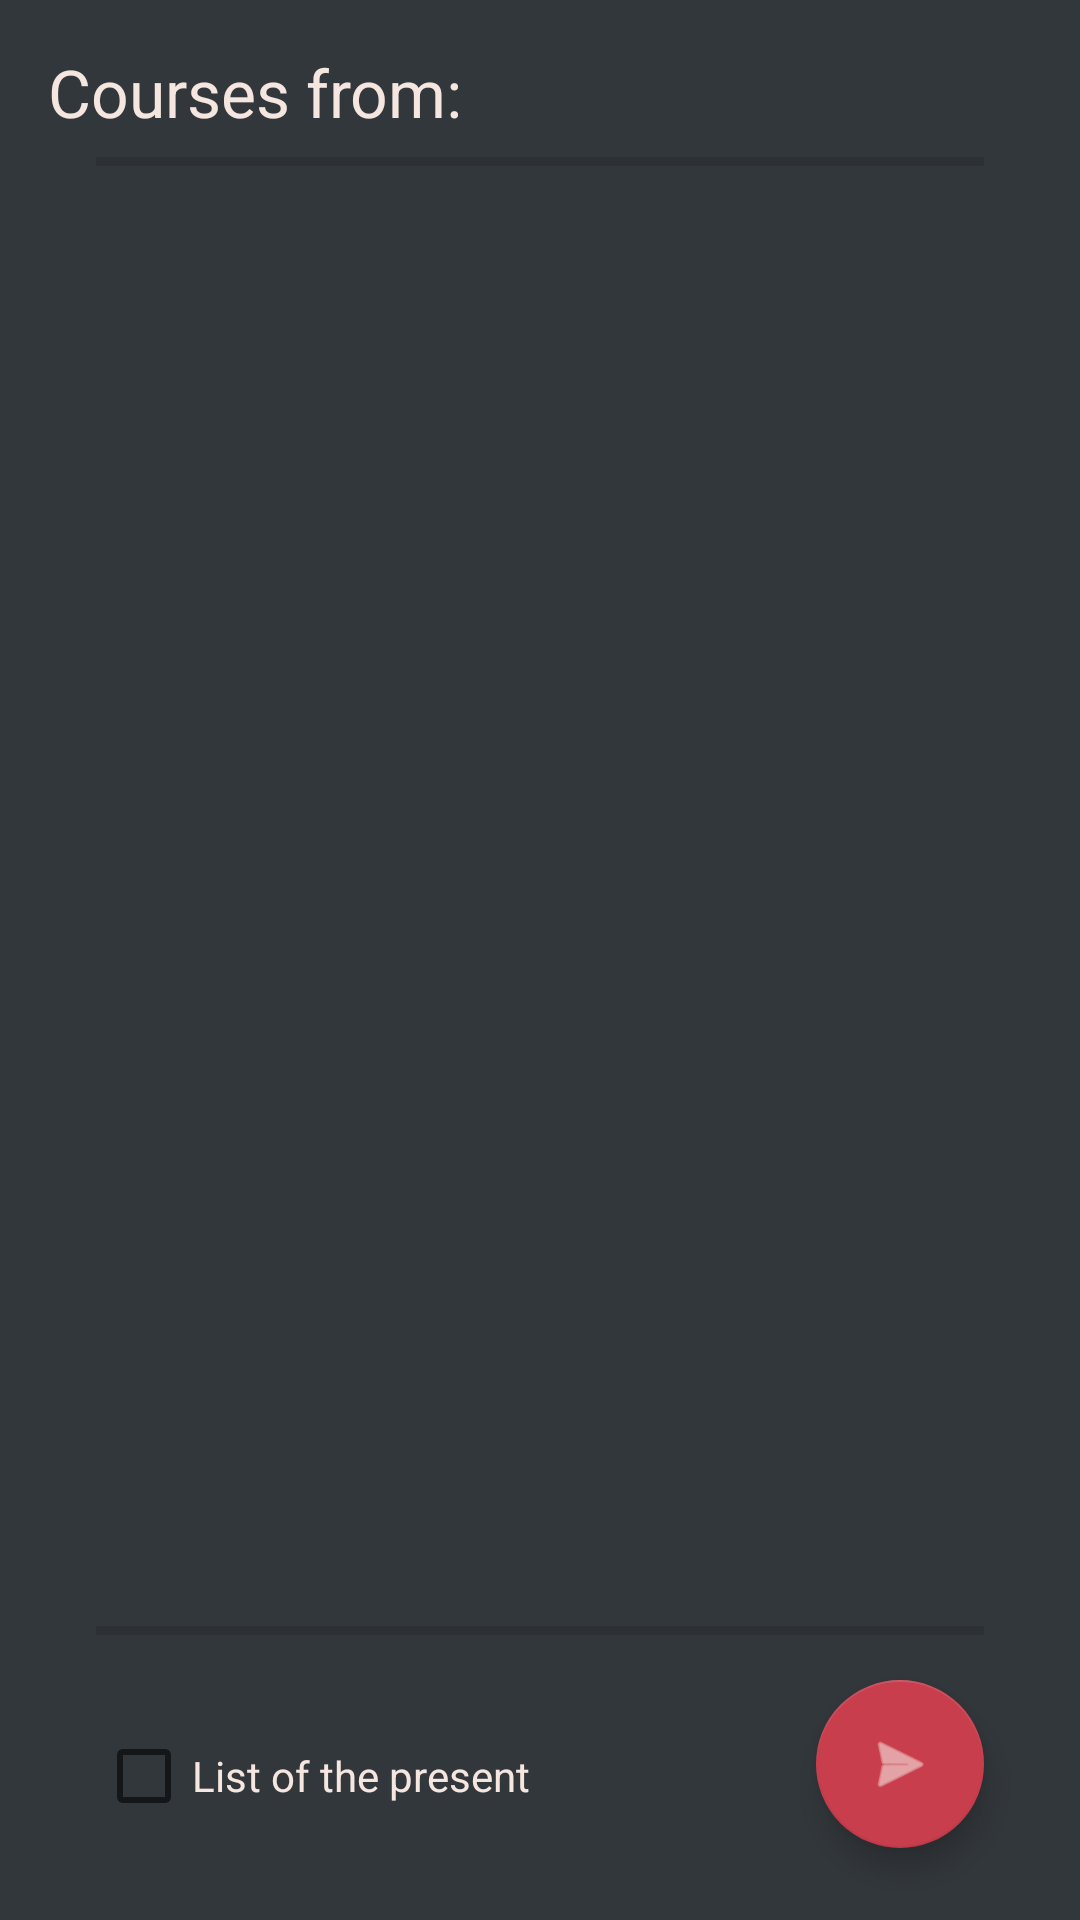

Produce the Android XML layout that renders to this screen, including the resource entries it uses.
<!-- AndroidManifest.xml: activity theme Theme.TutoratCall -->
<!-- res/layout/activity_main.xml -->
<?xml version="1.0" encoding="utf-8"?>
<androidx.constraintlayout.widget.ConstraintLayout xmlns:android="http://schemas.android.com/apk/res/android"
    xmlns:app="http://schemas.android.com/apk/res-auto"
    xmlns:tools="http://schemas.android.com/tools"
    android:layout_width="match_parent"
    android:layout_height="match_parent"
    android:background="@color/colorBackground"
    tools:context=".MainActivity">


    <TextView
        android:id="@+id/textView_date_cours"
        android:layout_width="wrap_content"
        android:layout_height="wrap_content"
        android:layout_marginStart="16dp"
        android:layout_marginTop="16dp"
        android:text="@string/cours_du_textview"
        android:textAppearance="@style/TextAppearance.AppCompat.Large"
        android:textColor="@color/colorOnPrimary"
        app:layout_constraintStart_toStartOf="parent"
        app:layout_constraintTop_toTopOf="parent" />

    <View
        android:id="@+id/view"
        android:layout_width="0dp"
        android:layout_height="3dp"
        android:layout_marginStart="32dp"
        android:layout_marginEnd="32dp"
        android:layout_marginBottom="6dp"
        android:background="@color/colorBackgroundVariant"
        app:layout_constraintBottom_toTopOf="@+id/scrollView2"
        app:layout_constraintEnd_toEndOf="parent"
        app:layout_constraintStart_toStartOf="parent" />

    <ScrollView
        android:id="@+id/scrollView2"
        android:layout_width="0dp"
        android:layout_height="0dp"
        android:layout_marginStart="16dp"
        android:layout_marginTop="16dp"
        android:layout_marginEnd="16dp"
        android:layout_marginBottom="24dp"
        app:layout_constraintBottom_toTopOf="@+id/button_export"
        app:layout_constraintEnd_toEndOf="parent"
        app:layout_constraintHorizontal_bias="0.0"
        app:layout_constraintStart_toStartOf="parent"
        app:layout_constraintTop_toBottomOf="@+id/textView_date_cours"
        tools:ignore="SpeakableTextPresentCheck">

        <LinearLayout
            android:id="@+id/linear_layout_scroll_display_chip"
            android:layout_width="match_parent"
            android:layout_height="wrap_content"
            android:orientation="vertical">

        </LinearLayout>
    </ScrollView>

    <View
        android:layout_width="0dp"
        android:layout_height="3dp"
        android:layout_marginStart="32dp"
        android:layout_marginTop="6dp"
        android:layout_marginEnd="32dp"
        android:background="@color/colorBackgroundVariant"
        app:layout_constraintEnd_toEndOf="parent"
        app:layout_constraintStart_toStartOf="parent"
        app:layout_constraintTop_toBottomOf="@+id/scrollView2" />

    <com.google.android.material.floatingactionbutton.FloatingActionButton
        android:id="@+id/button_export"
        android:layout_width="wrap_content"
        android:layout_height="wrap_content"
        android:layout_marginEnd="32dp"
        android:layout_marginBottom="24dp"
        android:clickable="true"
        app:layout_constraintBottom_toBottomOf="parent"
        app:layout_constraintEnd_toEndOf="parent"
        app:srcCompat="@android:drawable/ic_menu_send" />

    <CheckBox
        android:id="@+id/select_Mode_CheckBox"
        android:layout_width="wrap_content"
        android:layout_height="wrap_content"
        android:layout_marginStart="32dp"
        android:layout_marginBottom="24dp"
        android:textColor="@color/colorOnPrimary"
        android:text="@string/appel_des_pr_sents"
        app:layout_constraintBottom_toBottomOf="parent"
        app:layout_constraintStart_toStartOf="parent" />

</androidx.constraintlayout.widget.ConstraintLayout>
<!-- resources referenced by this layout -->
<resources>
  <color name="colorBackground">#32373B</color>
  <color name="colorBackgroundVariant">#2D3135</color>
  <color name="colorOnPrimary">#F6E6E0</color>
  <string name="appel_des_pr_sents">List of the present</string>
  <string name="cours_du_textview">"Courses from: "</string>
  <style name="Theme.TutoratCall" parent="Theme.MaterialComponents.DayNight.NoActionBar">
          
          <item name="colorPrimary">@color/colorPrimary</item>
          <item name="colorPrimaryVariant">@color/colorOnPrimary</item>
          <item name="colorOnPrimary">@color/colorOnPrimary</item>
          
          <item name="colorSecondary">@color/colorSecondary</item>
          <item name="colorSecondaryVariant">@color/colorSecondaryVariant</item>
          <item name="colorOnSecondary">@color/colorOnSecondary</item>
          
          <item name="android:statusBarColor" tools:targetApi="l">@color/colorPrimaryVariant</item>
          
      </style>
  <color name="colorPrimary">#C83E4D</color>
  <color name="colorSecondary">#C83E4D</color>
  <color name="colorSecondaryVariant">#C57B57</color>
  <color name="colorOnSecondary">#F6E6E0</color>
  <color name="colorPrimaryVariant">#2D3135</color>
</resources>
